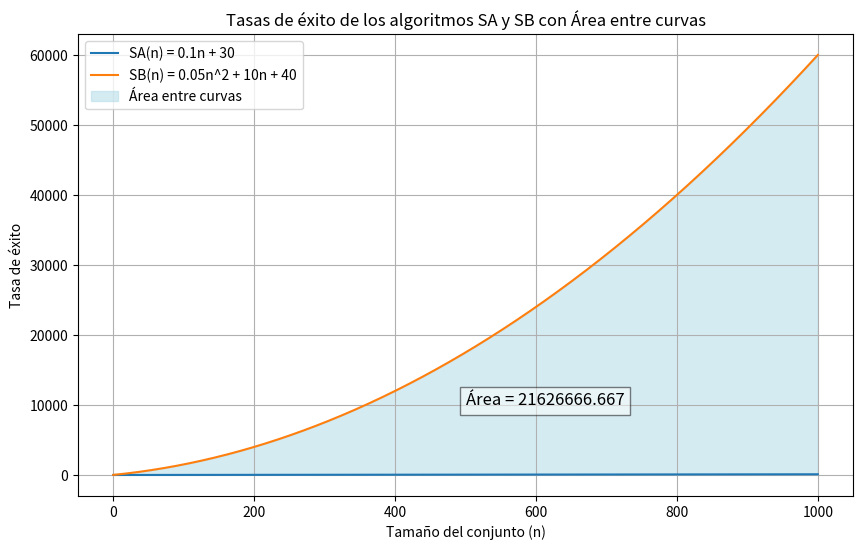

This chart was generated by the following Python code:
import numpy as np
import matplotlib.pyplot as plt
from scipy import integrate

def SA(n):
    return 0.1 * n + 30

def SB(n):
    return 0.05 * n**2 + 10 * n + 40

def difference_function(n):
    return SB(n) - SA(n)

n_valor = np.arange(0, 1001, 1)

Exito_SA = SA(n_valor)
Exito_SB = SB(n_valor)

area, _ = integrate.quad(difference_function, 0, 1000)

area_aproximada = round(area, 3)
print(f"Área entre las curvas (aproximada): {area_aproximada}")

plt.figure(figsize=(10, 6))
plt.plot(n_valor, Exito_SA, label='SA(n) = 0.1n + 30')
plt.plot(n_valor, Exito_SB, label='SB(n) = 0.05n^2 + 10n + 40')

plt.fill_between(n_valor, Exito_SA, Exito_SB, color='lightblue', alpha=0.5, label='Área entre curvas')

plt.title('Tasas de éxito de los algoritmos SA y SB con Área entre curvas')
plt.xlabel('Tamaño del conjunto (n)')
plt.ylabel('Tasa de éxito')
plt.legend()

plt.text(500, 10000, f'Área = {area_aproximada}', fontsize=12, bbox=dict(facecolor='white', alpha=0.5))

plt.grid(True)
plt.show()